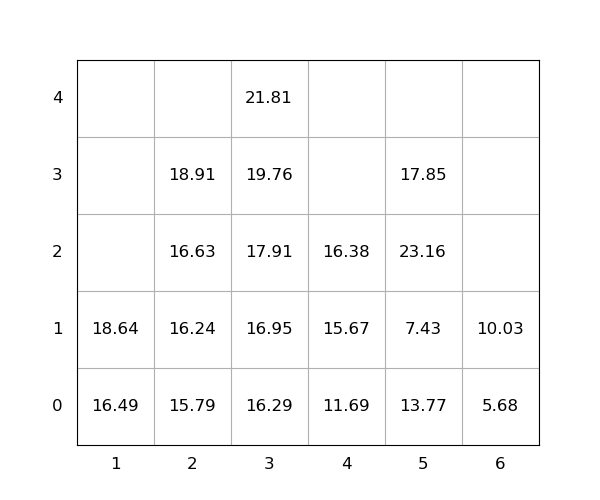

The table this chart was drawn from, first rows:
idx, loc_x, loc_y, loc_z, weight, seq, emerg, reloc, size(ft)
1, 5, 0, 0, 13.77, 0, 0, 1.0, 20
2, 1, 0, 0, 16.49, 0, 0, 0, 20
3, 3, 0, 0, 16.29, 0, 0, 0, 20
4, 5, 0, 1, 7.43, 0, 0, 1.0, 20
5, 4, 0, 0, 11.69, 0, 0, 0, 20
6, 2, 0, 0, 15.79, 1, 0, 0, 20
7, 3, 0, 1, 16.95, 2, 0, 0, 20
8, 5, 0, 2, 23.16, 3, 0, 1.0, 20
9, 3, 0, 2, 17.91, 4, 0, 0, 20
10, 3, 0, 3, 19.76, 5, 0, 0, 20
11, 3, 0, 4, 21.81, 6, 0, 0, 20
12, 2, 0, 1, 16.24, 7, 0, 0, 20
13, 1, 0, 1, 18.64, 8, 0, 0, 20
14, 5, 0, 3, 17.85, 9, 0, 1.0, 20
15, 2, 0, 2, 16.63, 10, 0, 0, 20
16, 2, 0, 3, 18.91, 11, 0, 0, 20
17, 4, 0, 1, 15.67, 12, 0, 0, 20
18, 6, 0, 0, 5.68, 13, 0, 0, 20
19, 4, 0, 2, 16.38, 14, 0, 0, 20
20, 6, 0, 1, 10.03, 15, 0, 0, 20
